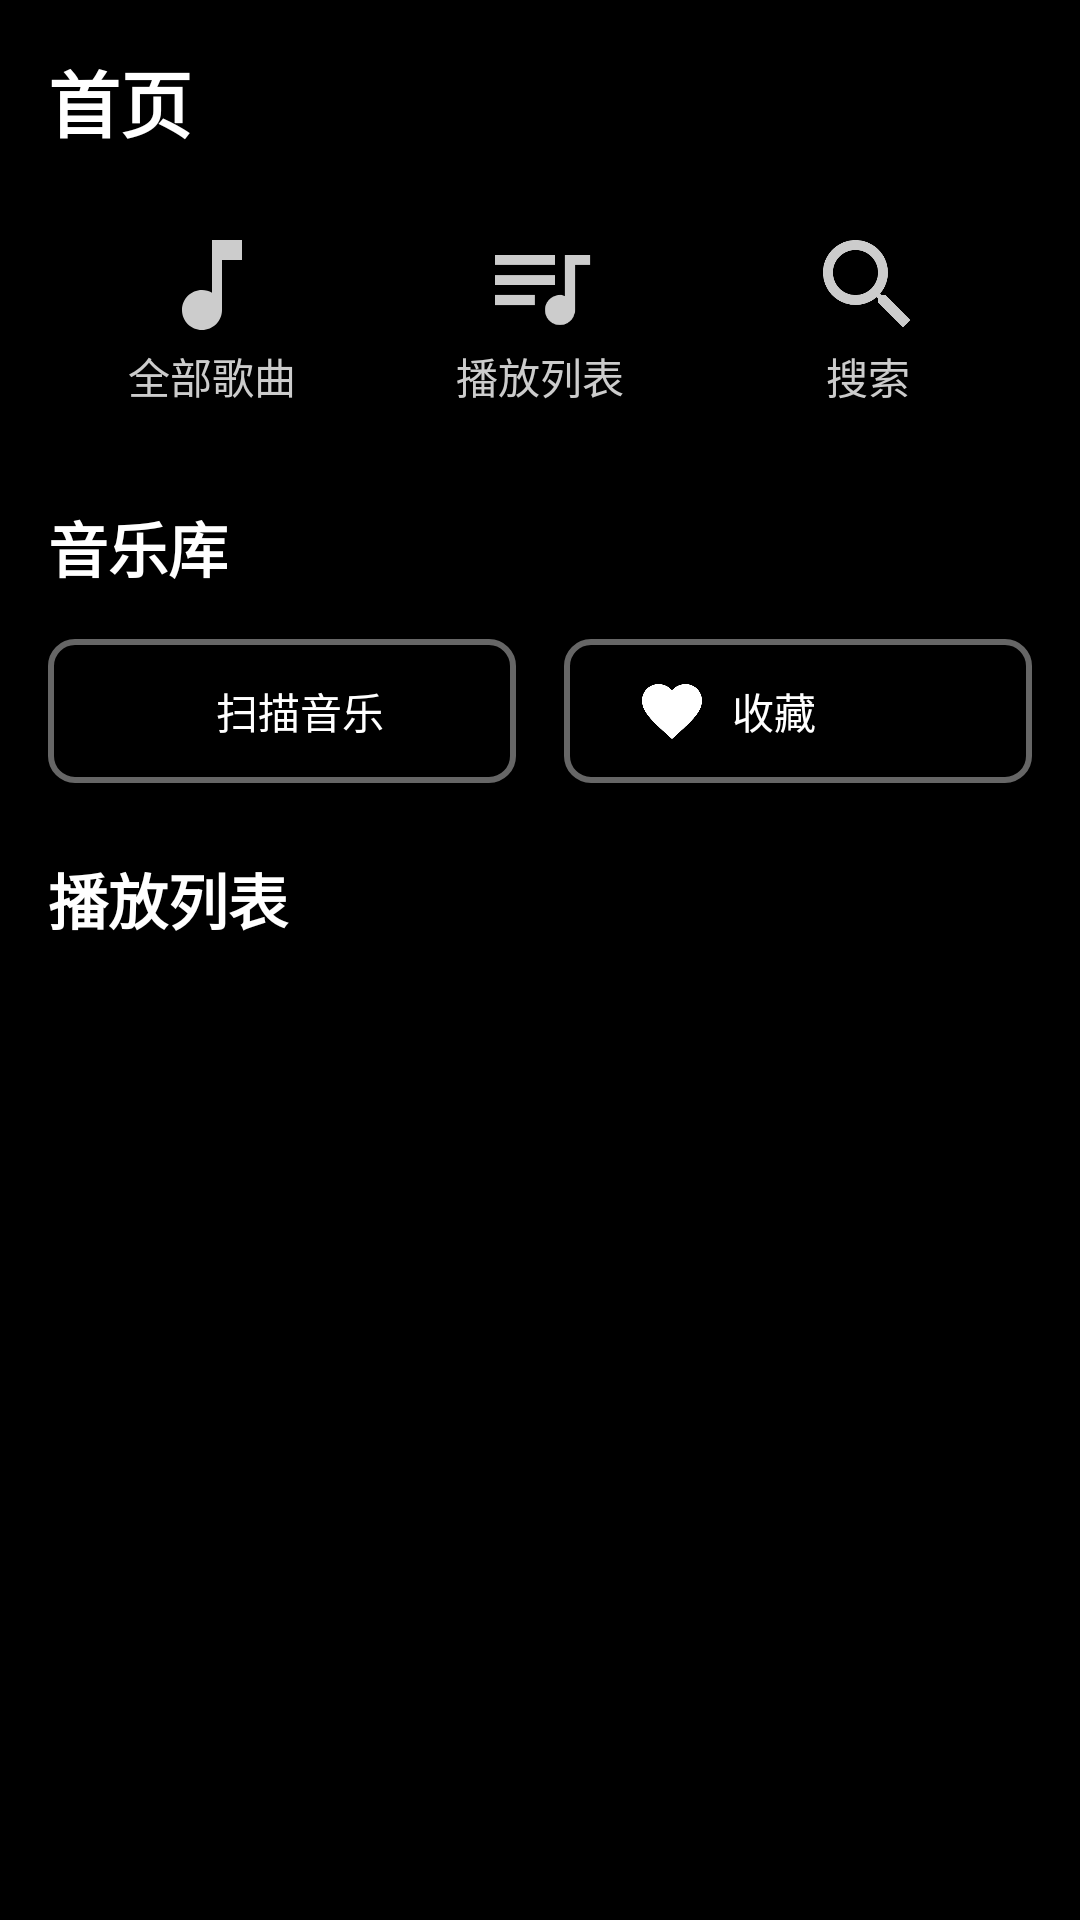

Android layout source for this screen:
<!-- AndroidManifest.xml: application theme Theme.MusicPlayerApp2.Dark -->
<!-- res/layout/activity_home.xml -->
<?xml version="1.0" encoding="utf-8"?>
<LinearLayout xmlns:android="http://schemas.android.com/apk/res/android"
    xmlns:app="http://schemas.android.com/apk/res-auto"
    xmlns:tools="http://schemas.android.com/tools"
    android:layout_width="match_parent"
    android:layout_height="match_parent"
    android:orientation="vertical"
    android:background="#000000"
    android:padding="16dp"
    tools:context=".MainActivity">

    
    <TextView
        android:id="@+id/tv_home_title"
        android:layout_width="match_parent"
        android:layout_height="wrap_content"
        android:text="首页"
        android:textSize="24sp"
        android:textStyle="bold"
        android:textColor="#FFFFFF"
        android:layout_marginBottom="16dp" />

    
    <LinearLayout
        android:layout_width="match_parent"
        android:layout_height="wrap_content"
        android:orientation="horizontal"
        android:gravity="center"
        android:layout_marginBottom="24dp">

        <LinearLayout
            android:id="@+id/ll_all_songs"
            android:layout_width="0dp"
            android:layout_height="wrap_content"
            android:layout_weight="1"
            android:orientation="vertical"
            android:gravity="center"
            android:padding="8dp"
            android:clickable="true"
            android:focusable="true"
            android:background="?attr/selectableItemBackgroundBorderless">
            <ImageView
                android:layout_width="40dp"
                android:layout_height="40dp"
                android:src="@drawable/ic_music_note"
                android:tint="#CCCCCC"
                android:contentDescription="全部歌曲" />
            <TextView
                android:layout_width="wrap_content"
                android:layout_height="wrap_content"
                android:text="全部歌曲"
                android:textColor="#CCCCCC"
                android:textSize="14sp" />
        </LinearLayout>

        <LinearLayout
            android:id="@+id/ll_playlists"
            android:layout_width="0dp"
            android:layout_height="wrap_content"
            android:layout_weight="1"
            android:orientation="vertical"
            android:gravity="center"
            android:padding="8dp"
            android:clickable="true"
            android:focusable="true"
            android:background="?attr/selectableItemBackgroundBorderless">
            <ImageView
                android:layout_width="40dp"
                android:layout_height="40dp"
                android:src="@drawable/ic_playlist"
                android:tint="#CCCCCC"
                android:contentDescription="播放列表" />
            <TextView
                android:layout_width="wrap_content"
                android:layout_height="wrap_content"
                android:text="播放列表"
                android:textColor="#CCCCCC"
                android:textSize="14sp" />
        </LinearLayout>

        <LinearLayout
            android:id="@+id/ll_search"
            android:layout_width="0dp"
            android:layout_height="wrap_content"
            android:layout_weight="1"
            android:orientation="vertical"
            android:gravity="center"
            android:padding="8dp"
            android:clickable="true"
            android:focusable="true"
            android:background="?attr/selectableItemBackgroundBorderless">
            <ImageView
                android:layout_width="40dp"
                android:layout_height="40dp"
                android:src="@drawable/ic_search"
                android:tint="#CCCCCC"
                android:contentDescription="搜索" />
            <TextView
                android:layout_width="wrap_content"
                android:layout_height="wrap_content"
                android:text="搜索"
                android:textColor="#CCCCCC"
                android:textSize="14sp" />
        </LinearLayout>
    </LinearLayout>

    
    <TextView
        android:layout_width="match_parent"
        android:layout_height="wrap_content"
        android:text="音乐库"
        android:textSize="20sp"
        android:textStyle="bold"
        android:textColor="#FFFFFF"
        android:layout_marginBottom="16dp" />

    <LinearLayout
        android:layout_width="match_parent"
        android:layout_height="wrap_content"
        android:orientation="horizontal"
        android:layout_marginBottom="24dp">

        <Button
            android:id="@+id/btn_scan_music"
            android:layout_width="0dp"
            android:layout_height="wrap_content"
            android:layout_weight="1"
            android:text="扫描音乐"
            android:textColor="#FFFFFF"
            android:background="@drawable/bg_btn_border"
            android:paddingVertical="12dp"
            android:drawableStart="@drawable/ic_scan"
            android:drawablePadding="8dp"
            android:gravity="center_vertical|start"
            android:paddingStart="24dp"
            android:layout_marginEnd="8dp"/>

        <Button
            android:id="@+id/btn_favorites"
            android:layout_width="0dp"
            android:layout_height="wrap_content"
            android:layout_weight="1"
            android:text="收藏"
            android:textColor="#FFFFFF"
            android:background="@drawable/bg_btn_border"
            android:paddingVertical="12dp"
            android:drawableStart="@drawable/ic_favorite_full"
            android:drawablePadding="8dp"
            android:gravity="center_vertical|start"
            android:paddingStart="24dp"
            android:layout_marginStart="8dp"/>
    </LinearLayout>

    
    <TextView
        android:layout_width="match_parent"
        android:layout_height="wrap_content"
        android:text="播放列表"
        android:textSize="20sp"
        android:textStyle="bold"
        android:textColor="#FFFFFF"
        android:layout_marginBottom="16dp" />

    <androidx.recyclerview.widget.RecyclerView
        android:id="@+id/rv_playlists_home"
        android:layout_width="match_parent"
        android:layout_height="0dp"
        android:layout_weight="1"
        tools:listitem="@layout/item_playlist"
        app:layoutManager="androidx.recyclerview.widget.LinearLayoutManager" />

    
    
    

</LinearLayout>
<!-- res/layout/item_playlist.xml (included above) -->
<?xml version="1.0" encoding="utf-8"?>
<androidx.constraintlayout.widget.ConstraintLayout
    xmlns:android="http://schemas.android.com/apk/res/android"
    xmlns:app="http://schemas.android.com/apk/res-auto"
    android:layout_width="match_parent"
    android:layout_height="wrap_content"
    android:padding="8dp">

    
    <ImageView
        android:id="@+id/ivFolder"
        android:layout_width="24dp"
        android:layout_height="24dp"
        android:src="@drawable/ic_folder"
        android:tint="@color/playlist_icon_tint"
        app:layout_constraintStart_toStartOf="parent"
        app:layout_constraintTop_toTopOf="parent"/>

    
    <TextView
        android:id="@+id/tvPlaylistName"
        android:layout_width="0dp"
        android:layout_height="wrap_content"
        android:layout_marginStart="8dp"
        android:text="Playlist Name"
        android:textSize="16sp"
        android:textColor="@color/playlist_text_color"
        app:layout_constraintStart_toEndOf="@id/ivFolder"
        app:layout_constraintTop_toTopOf="parent"
        app:layout_constraintEnd_toEndOf="parent"/>

    
    <TextView
        android:id="@+id/tv_song_count"
        android:layout_width="wrap_content"
        android:layout_height="wrap_content"
        android:text="0 songs"
        android:textSize="12sp"
        android:textColor="@color/playlist_text_color"
        android:layout_marginTop="4dp"
        app:layout_constraintStart_toStartOf="@id/tvPlaylistName"
        app:layout_constraintTop_toBottomOf="@id/tvPlaylistName"/>

</androidx.constraintlayout.widget.ConstraintLayout>
<!-- resources referenced by this layout -->
<resources>
  <color name="playlist_icon_tint">#CCCCCC</color>
  <color name="playlist_text_color">#FFFFFF</color>
  <!-- drawable bg_btn_border (drawable) -->
  <?xml version="1.0" encoding="utf-8"?>
  <shape xmlns:android="http://schemas.android.com/apk/res/android">
      <solid android:color="@android:color/transparent" />
      <corners android:radius="8dp" />
      <stroke
          android:width="2dp"
          android:color="@color/gray_medium" />
  </shape>
  <!-- drawable ic_favorite_full (drawable) -->
  <?xml version="1.0" encoding="utf-8"?>
  <vector xmlns:android="http://schemas.android.com/apk/res/android"
      android:width="24dp"
      android:height="24dp"
      android:viewportWidth="24"
      android:viewportHeight="24"
      android:tint="@color/white">
      <path
          android:fillColor="@android:color/white"
          android:pathData="m12,21.35l-1.45,-1.32C5.4,15.36 2,12.28 2,8.5 2,5.42 4.42,3 7.5,3c1.74,0 3.41,0.81 4.5,2.09C13.09,3.81 14.76,3 16.5,3 19.58,3 22,5.42 22,8.5c0,3.78 -3.4,6.86 -8.55,11.54L12,21.35z" />
  </vector>
  <!-- drawable ic_music_note (drawable) -->
  <?xml version="1.0" encoding="utf-8"?>
  <vector android:height="24dp" android:viewportHeight="24"
      android:viewportWidth="24" android:width="24dp"
      xmlns:android="http://schemas.android.com/apk/res/android">
      <path android:fillColor="#000" android:pathData="M12,3V13.55C11.41,13.21 10.73,13 10,13C7.79,13 6,14.79 6,17C6,19.21 7.79,21 10,21C12.21,21 14,19.21 14,17V7H18V3H12Z" />
  </vector>
  <!-- drawable ic_playlist (drawable) -->
  <?xml version="1.0" encoding="utf-8"?>
  <vector xmlns:android="http://schemas.android.com/apk/res/android"
      android:width="24dp"
      android:height="24dp"
      android:viewportWidth="24"
      android:viewportHeight="24"
      android:tint="@color/white">
      <path
          android:fillColor="@android:color/white"
          android:pathData="M15,6H3v2h12V6zM15,10H3v2h12V10zM3,16h8v-2H3V16zM17,6v8.18c-0.31,-0.11 -0.65,-0.18 -1,-0.18c-1.66,0 -3,1.34 -3,3s1.34,3 3,3s3,-1.34 3,-3V8h3V6H17z" />
  </vector>
  <!-- drawable ic_scan (drawable) -->
  <?xml version="1.0" encoding="utf-8"?>
  <vector android:height="24dp" android:viewportHeight="24"
      android:viewportWidth="24" android:width="24dp"
      xmlns:android="http://schemas.android.com/apk/res/android">
      <path android:fillColor="#000" android:pathData="M14,2H6C4.9,2 4,2.9 4,4V20C4,21.1 4.9,22 6,22H18C19.1,22 20,21.1 20,20V8L14,2M18,20H6V4H13V9H18V20M12,16H8V14H12V16M16,12H8V10H16V12M12,18H8V17H12V18Z" />
  </vector>
  <color name="gray_medium">#666666</color>
  <color name="white">#FFFFFF</color>
  <color name="colorPrimary">#1DB954</color>
  <color name="colorPrimaryDark">#1AAE4F</color>
  <style name="App.PopupMenu" parent="Widget.MaterialComponents.PopupMenu">
          <item name="android:popupBackground">@color/backgroundSecondary</item>
          <item name="android:itemTextAppearance">@style/App.PopupMenu.Text</item>
          <item name="android:itemBackground">?attr/selectableItemBackgroundBorderless</item>
      </style>
  <color name="colorAccent">#FF4081</color>
  <color name="black">#000000</color>
  <color name="background">#000000</color>
  <color name="textPrimary">#FFFFFF</color>
  <color name="textSecondary">#CCCCCC</color>
  <color name="textHint">#666666</color>
  <color name="backgroundSecondary">#121212</color>
  <style name="App.PopupMenu.Text" parent="TextAppearance.MaterialComponents.Body1">
          <item name="android:textColor">@color/textPrimary</item>
          <item name="android:textSize">16sp</item>
      </style>
</resources>
